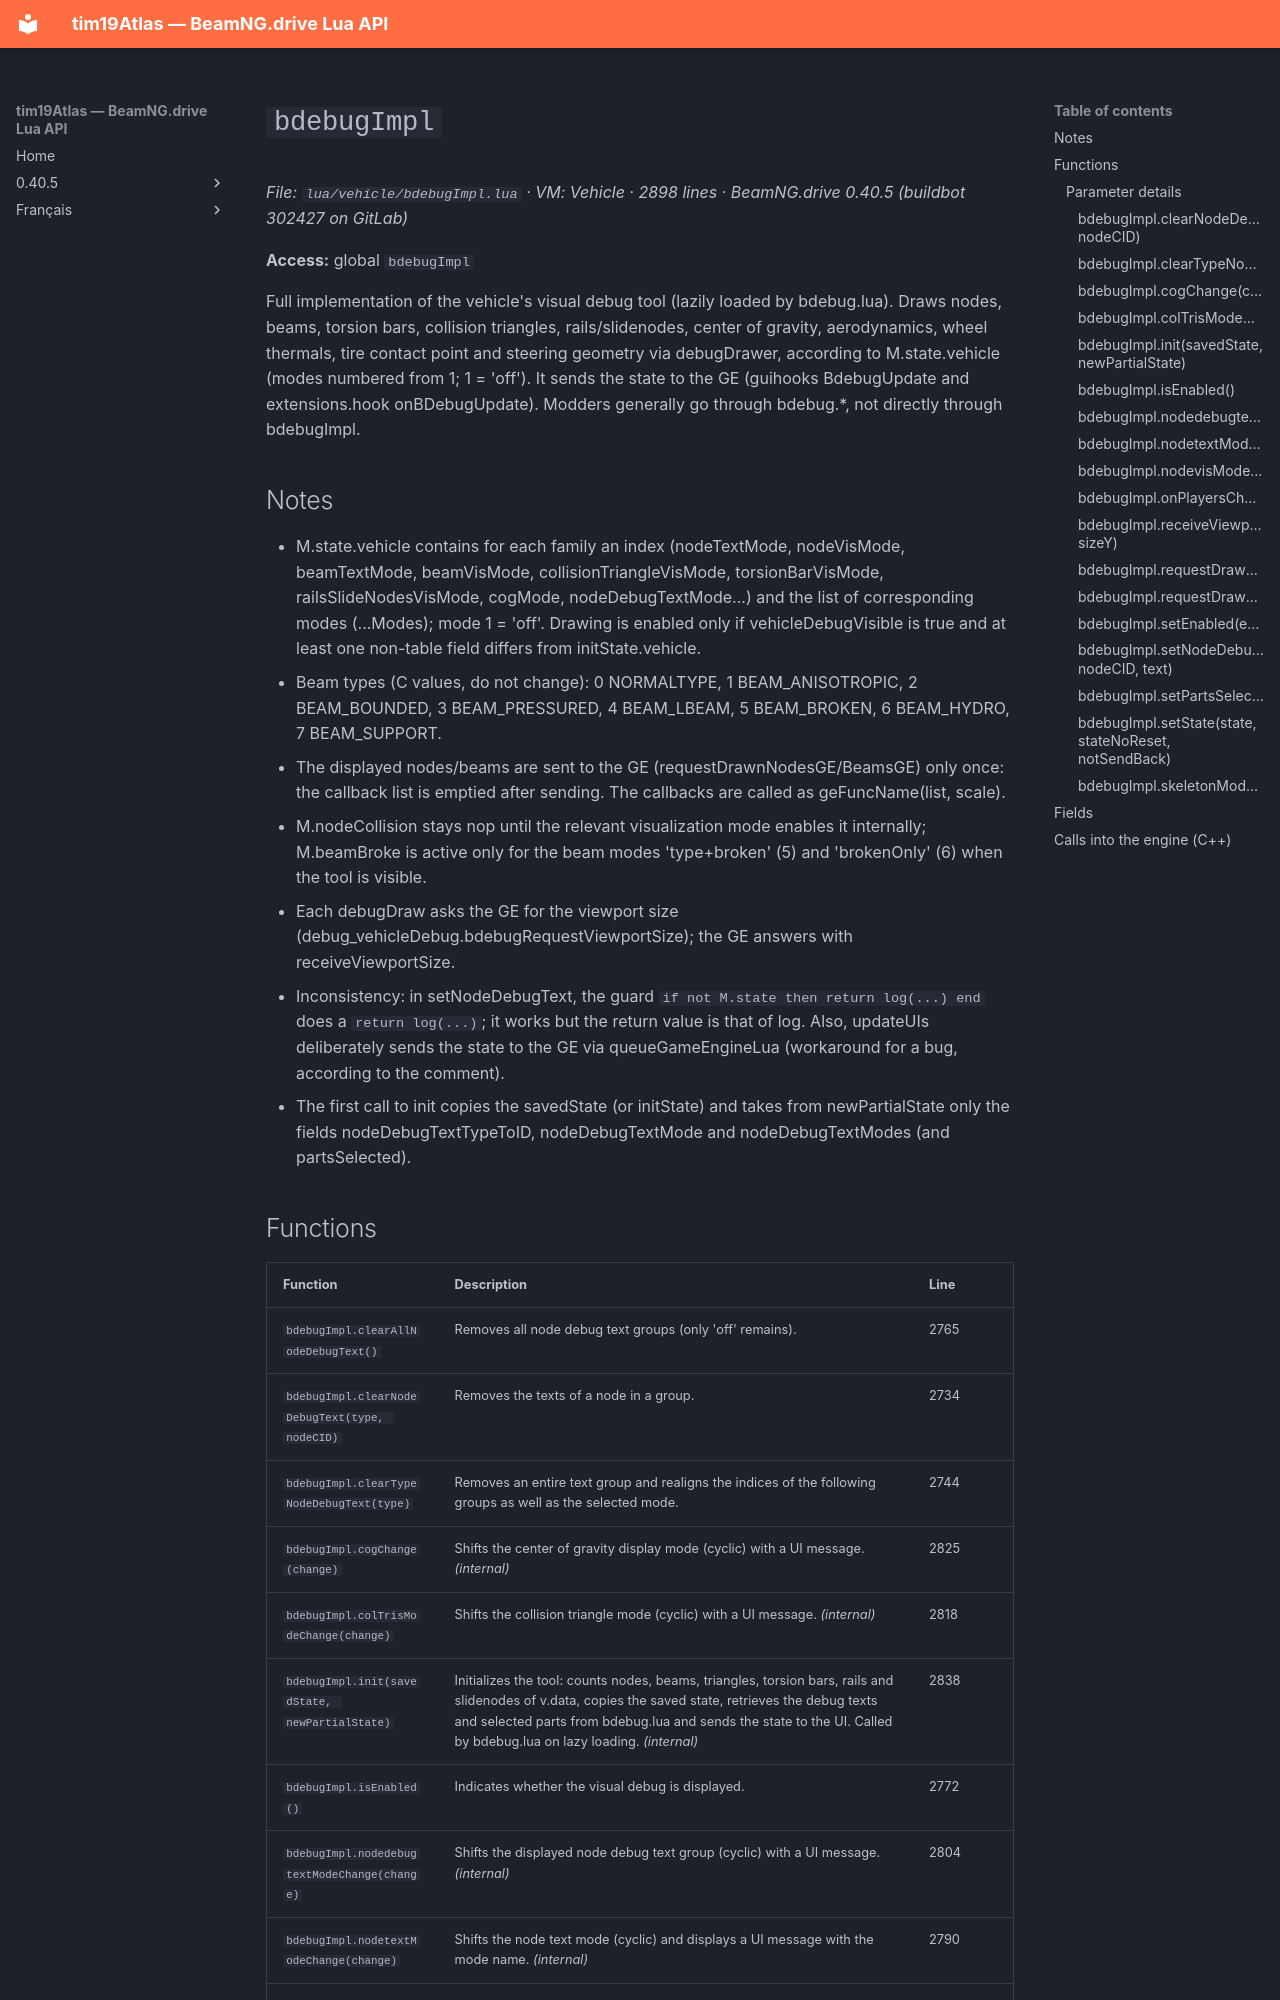

repository: Tim0219800/beamng-lua-atlas · page: 0.40.5/vehicle/bdebugImpl.html · generator: mkdocs

# `bdebugImpl`

*File: `lua/vehicle/bdebugImpl.lua` · VM: Vehicle · 2898 lines · BeamNG.drive 0.40.5 (buildbot 302427 on GitLab)*

**Access:** global `bdebugImpl`

Full implementation of the vehicle's visual debug tool (lazily loaded by bdebug.lua). Draws nodes, beams, torsion bars, collision triangles, rails/slidenodes, center of gravity, aerodynamics, wheel thermals, tire contact point and steering geometry via debugDrawer, according to M.state.vehicle (modes numbered from 1; 1 = 'off'). It sends the state to the GE (guihooks BdebugUpdate and extensions.hook onBDebugUpdate). Modders generally go through bdebug.*, not directly through bdebugImpl.

## Notes

- M.state.vehicle contains for each family an index (nodeTextMode, nodeVisMode, beamTextMode, beamVisMode, collisionTriangleVisMode, torsionBarVisMode, railsSlideNodesVisMode, cogMode, nodeDebugTextMode...) and the list of corresponding modes (...Modes); mode 1 = 'off'. Drawing is enabled only if vehicleDebugVisible is true and at least one non-table field differs from initState.vehicle.
- Beam types (C values, do not change): 0 NORMALTYPE, 1 BEAM_ANISOTROPIC, 2 BEAM_BOUNDED, 3 BEAM_PRESSURED, 4 BEAM_LBEAM, 5 BEAM_BROKEN, 6 BEAM_HYDRO, 7 BEAM_SUPPORT.
- The displayed nodes/beams are sent to the GE (requestDrawnNodesGE/BeamsGE) only once: the callback list is emptied after sending. The callbacks are called as geFuncName(list, scale).
- M.nodeCollision stays nop until the relevant visualization mode enables it internally; M.beamBroke is active only for the beam modes 'type+broken' (5) and 'brokenOnly' (6) when the tool is visible.
- Each debugDraw asks the GE for the viewport size (debug_vehicleDebug.bdebugRequestViewportSize); the GE answers with receiveViewportSize.
- Inconsistency: in setNodeDebugText, the guard `if not M.state then return log(...) end` does a `return log(...)`; it works but the return value is that of log. Also, updateUIs deliberately sends the state to the GE via queueGameEngineLua (workaround for a bug, according to the comment).
- The first call to init copies the savedState (or initState) and takes from newPartialState only the fields nodeDebugTextTypeToID, nodeDebugTextMode and nodeDebugTextModes (and partsSelected).
